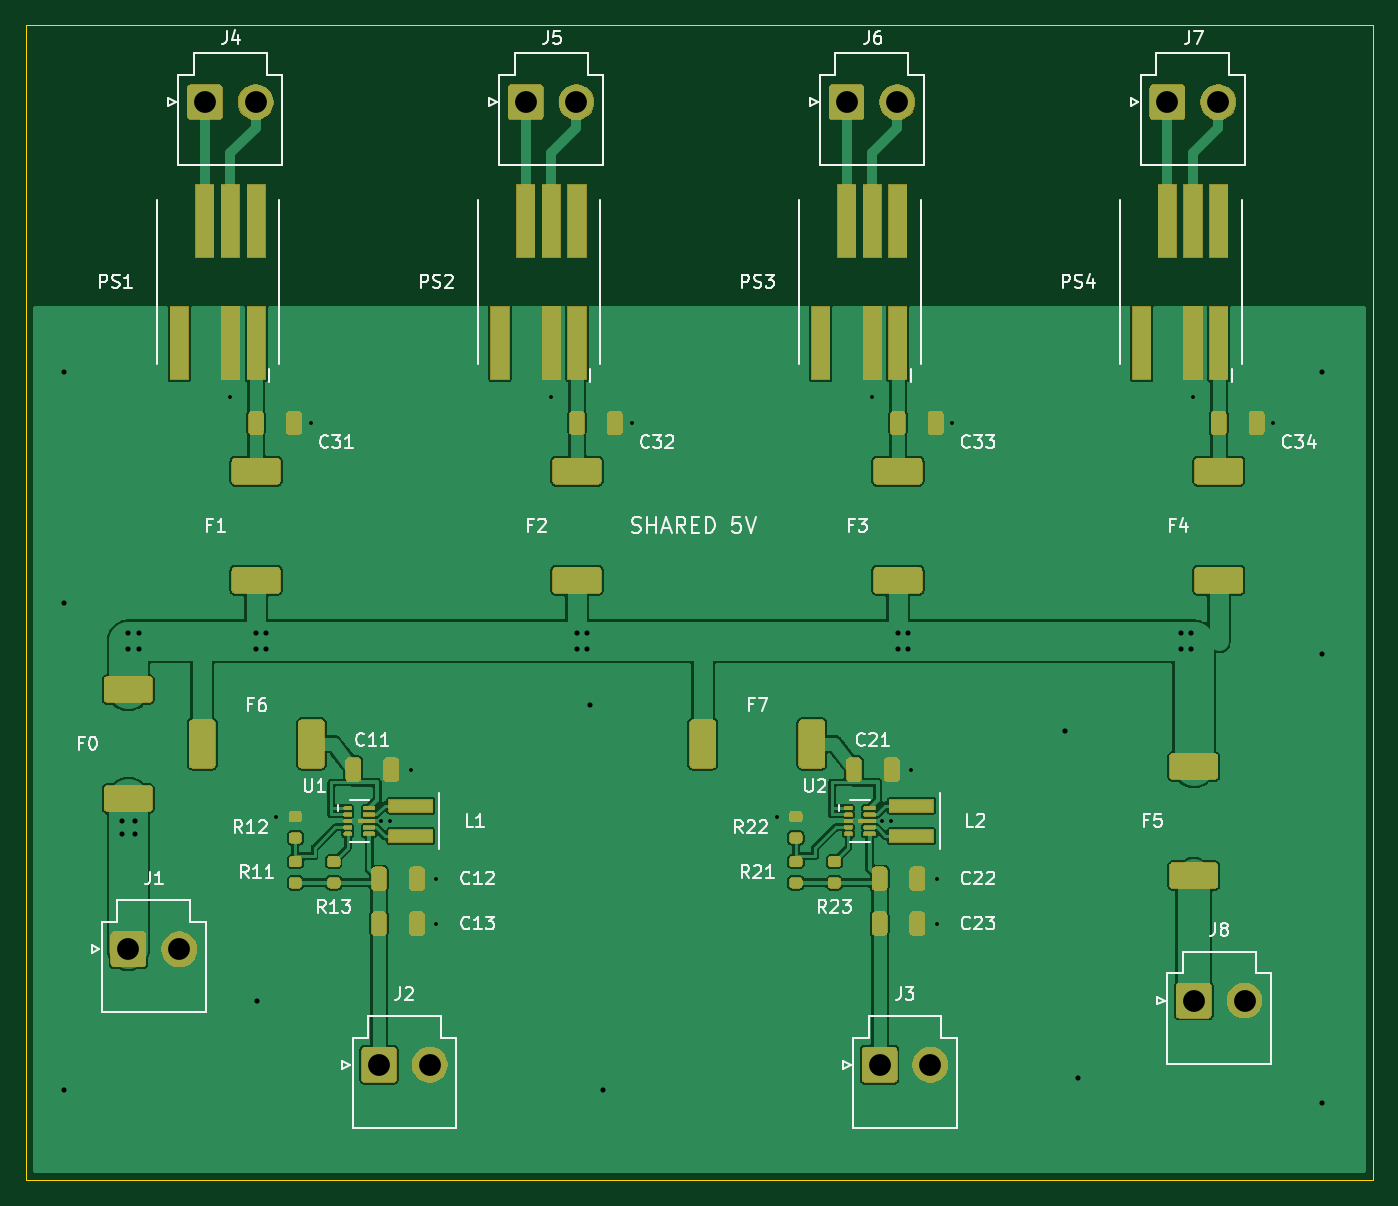
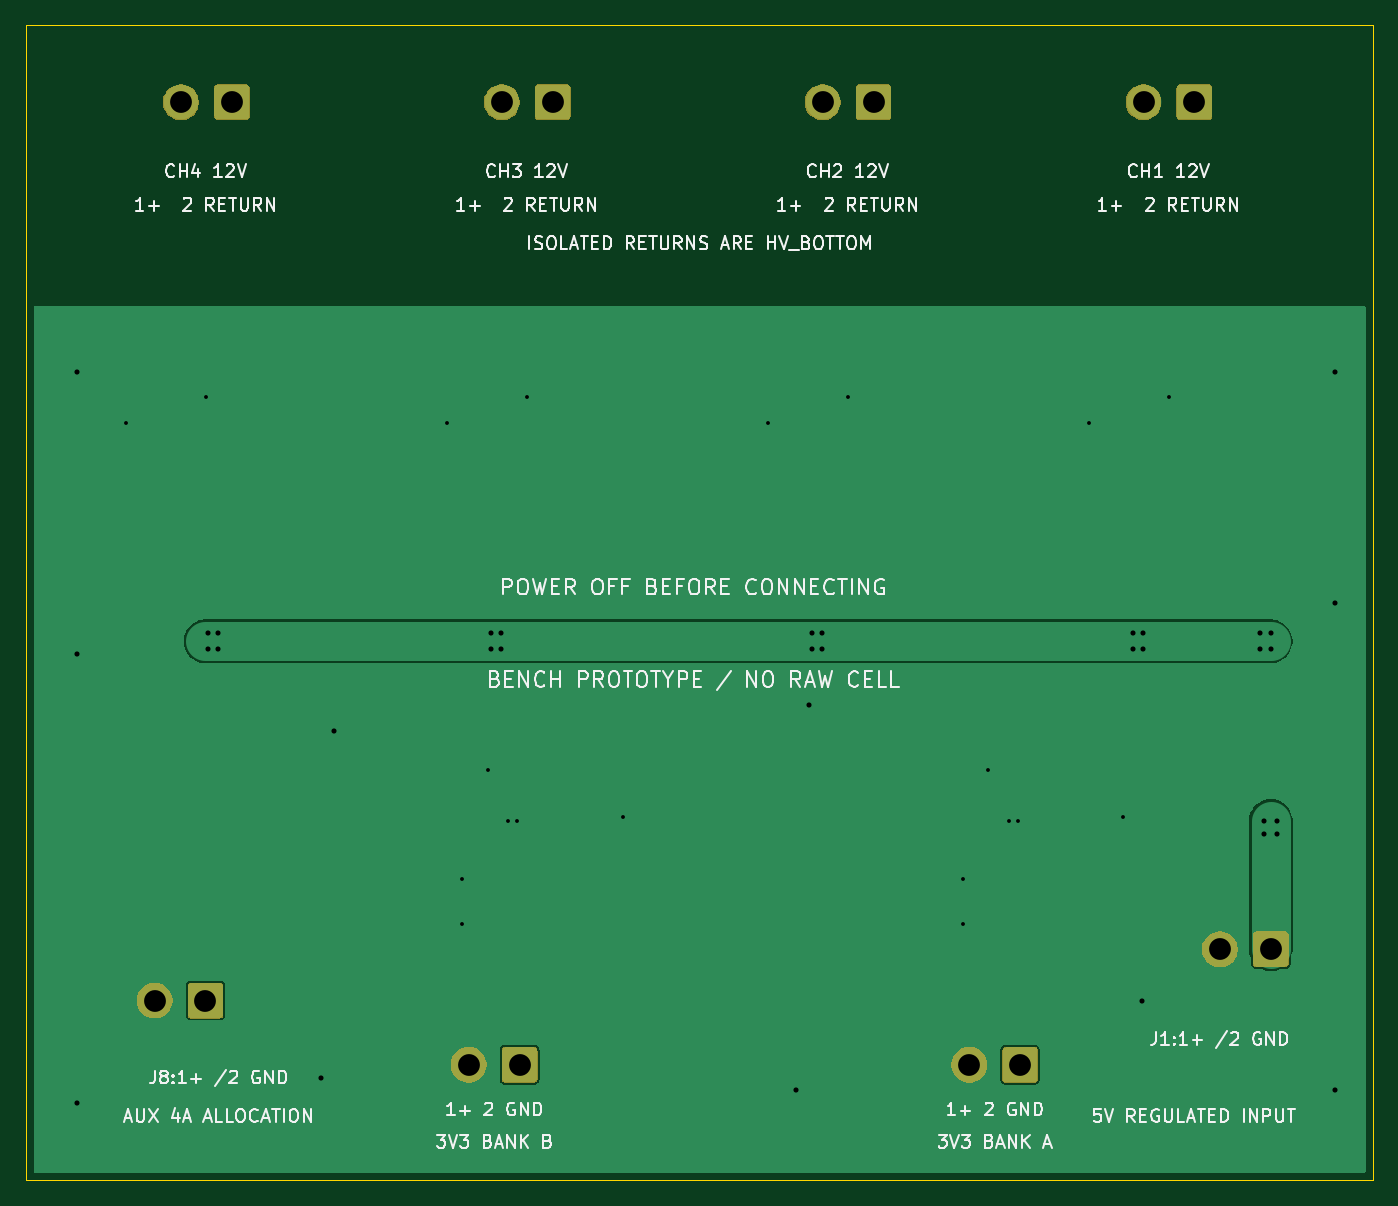
Circuit board: 9 layer files. Board 105.0 x 90.0 mm.
- bottom_copper: Shared_Power_Adapter_RevC-B_Cu.gbl (14002 bytes)
- bottom_mask: Shared_Power_Adapter_RevC-B_Mask.gbs (23598 bytes)
- bottom_silk: Shared_Power_Adapter_RevC-B_Silkscreen.gbo (74115 bytes)
- outline: Shared_Power_Adapter_RevC-Edge_Cuts.gm1 (655 bytes)
- top_copper: Shared_Power_Adapter_RevC-F_Cu.gtl (117973 bytes)
- top_mask: Shared_Power_Adapter_RevC-F_Mask.gts (125420 bytes)
- top_silk: Shared_Power_Adapter_RevC-F_Silkscreen.gto (54820 bytes)
- drill: Shared_Power_Adapter_RevC-NPTH.drl (276 bytes)
- drill: Shared_Power_Adapter_RevC-PTH.drl (1322 bytes)

=== bottom_copper: Shared_Power_Adapter_RevC-B_Cu.gbl (14002 bytes, source omitted) ===
=== bottom_mask: Shared_Power_Adapter_RevC-B_Mask.gbs (23598 bytes, source omitted) ===
=== bottom_silk: Shared_Power_Adapter_RevC-B_Silkscreen.gbo (74115 bytes, source omitted) ===
=== outline: Shared_Power_Adapter_RevC-Edge_Cuts.gm1 ===
%TF.GenerationSoftware,KiCad,Pcbnew,10.0.6*%
%TF.CreationDate,2026-10-17T15:40:55-05:00*%
%TF.ProjectId,Shared_Power_Adapter_RevC,53686172-6564-45f5-906f-7765725f4164,C*%
%TF.SameCoordinates,Original*%
%TF.FileFunction,Profile,NP*%
%FSLAX46Y46*%
G04 Gerber Fmt 4.6, Leading zero omitted, Abs format (unit mm)*
G04 Created by KiCad (PCBNEW 10.0.6) date 2026-10-17 15:40:55*
%MOMM*%
%LPD*%
G01*
G04 APERTURE LIST*
%TA.AperFunction,Profile*%
%ADD10C,0.050000*%
%TD*%
G04 APERTURE END LIST*
D10*
X0Y90000000D02*
X105000000Y90000000D01*
X0Y0D02*
X0Y90000000D01*
X105000000Y90000000D02*
X105000000Y0D01*
X105000000Y0D02*
X0Y0D01*
M02*

=== top_copper: Shared_Power_Adapter_RevC-F_Cu.gtl (117973 bytes, source omitted) ===
=== top_mask: Shared_Power_Adapter_RevC-F_Mask.gts (125420 bytes, source omitted) ===
=== top_silk: Shared_Power_Adapter_RevC-F_Silkscreen.gto (54820 bytes, source omitted) ===
=== drill: Shared_Power_Adapter_RevC-NPTH.drl ===
M48
; DRILL file KiCad 10.0.6 date 2026-10-17T15:40:55
; FORMAT={-:-/ absolute / metric / decimal}
; #@! TF.CreationDate,2026-10-17T15:40:55-05:00
; #@! TF.GenerationSoftware,Kicad,Pcbnew,10.0.6
; #@! TF.FileFunction,NonPlated,1,2,NPTH
FMAT,2
METRIC
%
G90
G05
M30

=== drill: Shared_Power_Adapter_RevC-PTH.drl ===
M48
; DRILL file KiCad 10.0.6 date 2026-10-17T15:40:55
; FORMAT={-:-/ absolute / metric / decimal}
; #@! TF.CreationDate,2026-10-17T15:40:55-05:00
; #@! TF.GenerationSoftware,Kicad,Pcbnew,10.0.6
; #@! TF.FileFunction,Plated,1,2,PTH
FMAT,2
METRIC
; #@! TA.AperFunction,Plated,PTH,ViaDrill
T1C0.300
; #@! TA.AperFunction,Plated,PTH,ViaDrill
T2C0.400
; #@! TA.AperFunction,Plated,PTH,ComponentDrill
T3C1.700
%
G90
G05
T1
X15.95Y61.0
X19.5Y28.325
X22.2Y59.0
X27.7Y28.0
X28.4Y28.0
X30.0Y32.0
X32.0Y23.5
X32.0Y20.0
X40.95Y61.0
X47.2Y59.0
X58.5Y28.325
X65.95Y61.0
X66.7Y28.0
X67.4Y28.0
X69.0Y32.0
X71.0Y23.5
X71.0Y20.0
X72.2Y59.0
X90.95Y61.0
X97.2Y59.0
T2
X3.0Y63.0
X3.0Y45.0
X3.0Y7.0
X7.5Y28.0
X7.5Y27.0
X8.0Y42.6
X8.0Y41.4
X8.5Y28.0
X8.5Y27.0
X8.8Y42.6
X8.8Y41.4
X17.95Y42.6
X17.95Y41.4
X18.0Y14.0
X18.75Y42.6
X18.75Y41.4
X42.95Y42.6
X42.95Y41.4
X43.75Y42.6
X43.75Y41.4
X44.0Y37.0
X45.0Y7.0
X67.95Y42.6
X67.95Y41.4
X68.75Y42.6
X68.75Y41.4
X81.0Y35.0
X82.0Y8.0
X90.0Y42.6
X90.0Y41.4
X90.8Y42.6
X90.8Y41.4
X101.0Y63.0
X101.0Y41.0
X101.0Y6.0
T3
X8.0Y18.0
X11.96Y18.0
X13.95Y84.0
X17.91Y84.0
X27.525Y9.0
X31.485Y9.0
X38.95Y84.0
X42.91Y84.0
X63.95Y84.0
X66.525Y9.0
X67.91Y84.0
X70.485Y9.0
X88.95Y84.0
X91.0Y14.0
X92.91Y84.0
X94.96Y14.0
M30
